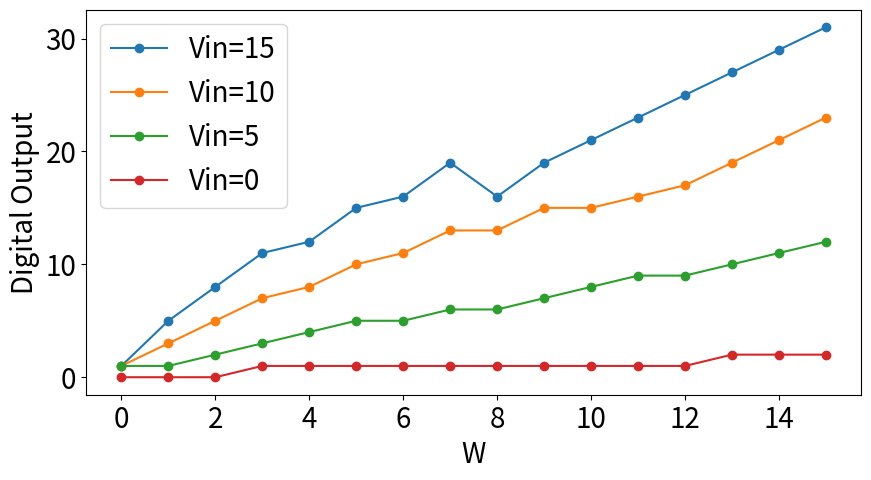
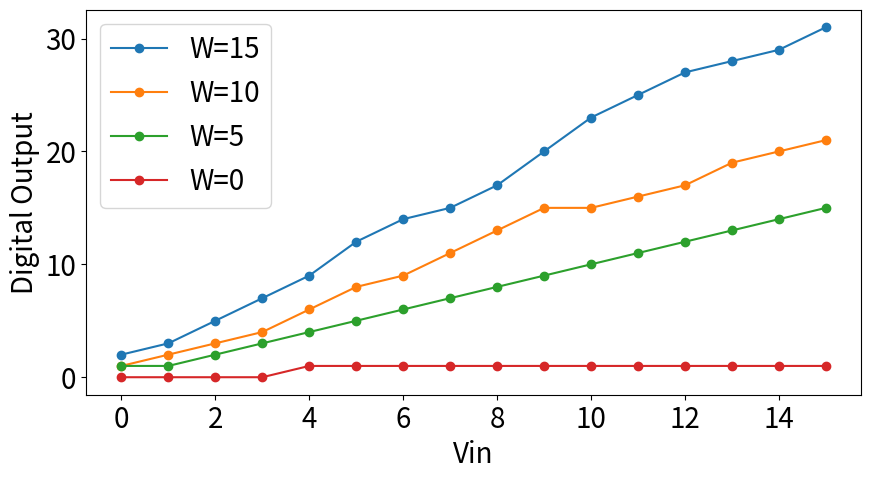
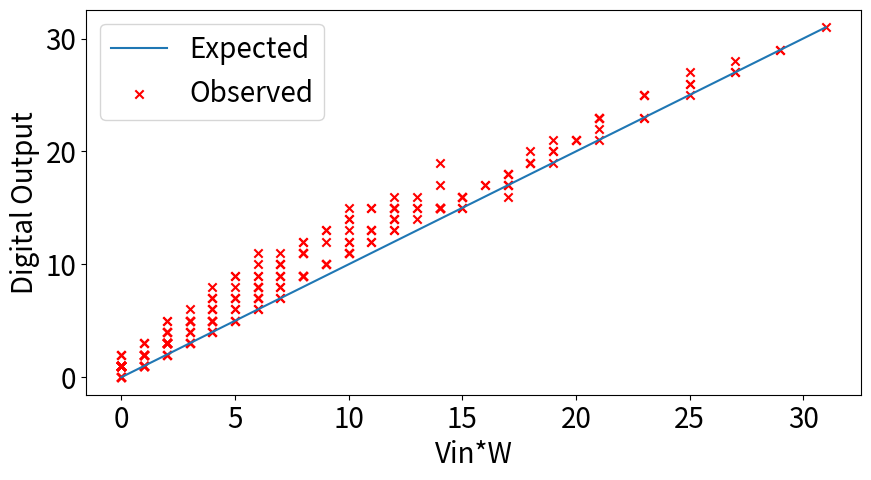
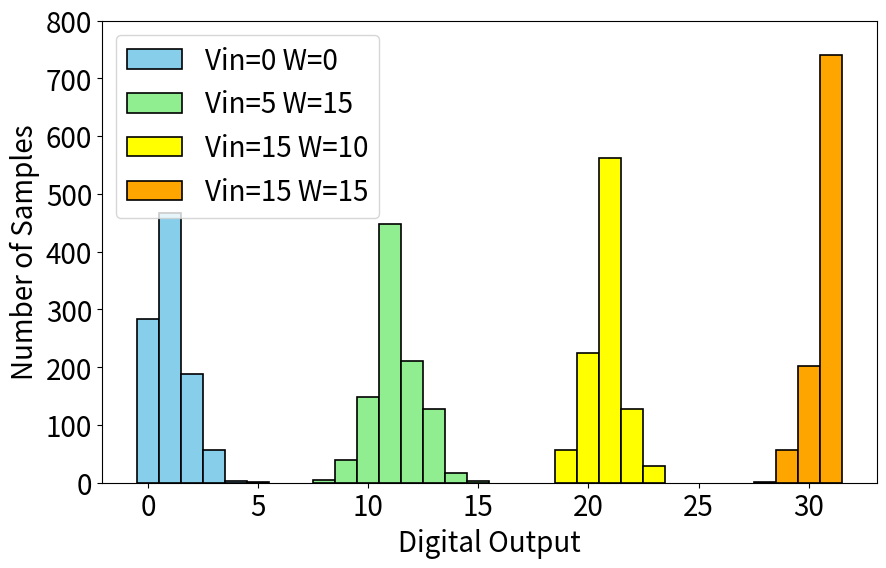
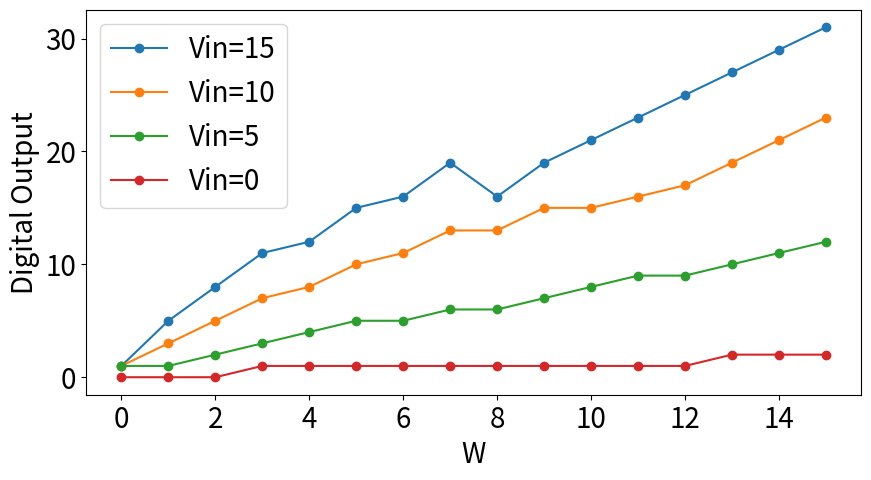
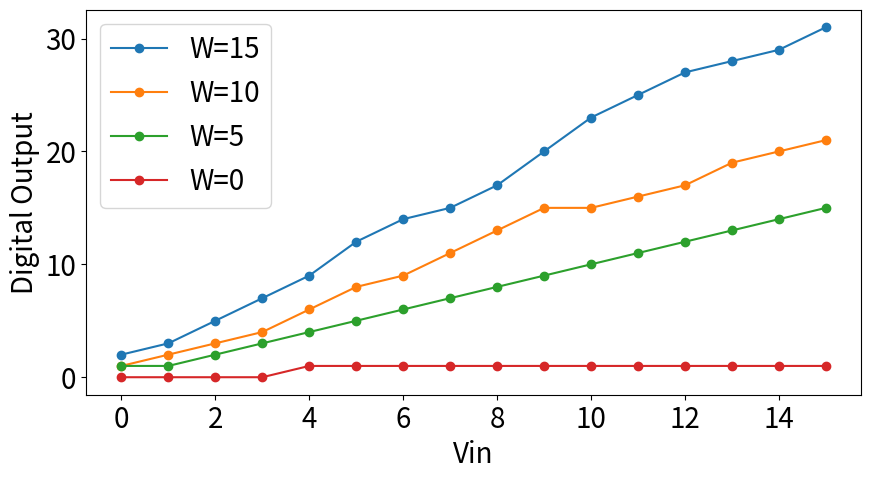
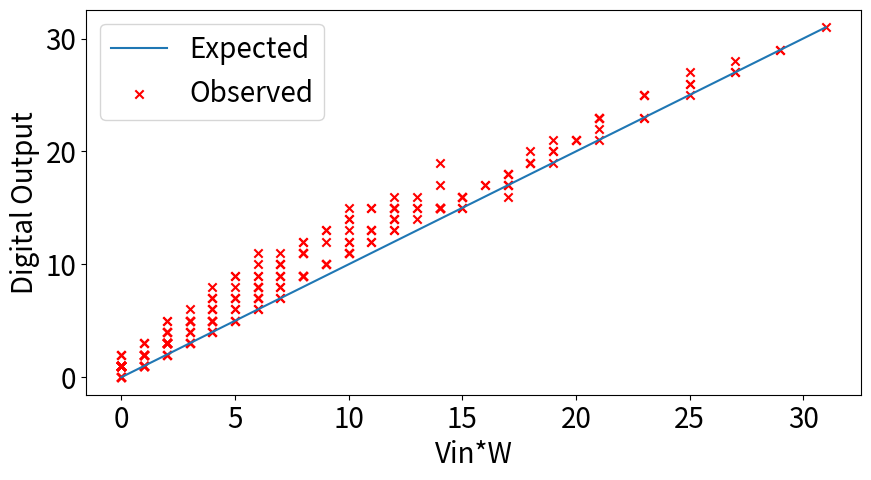
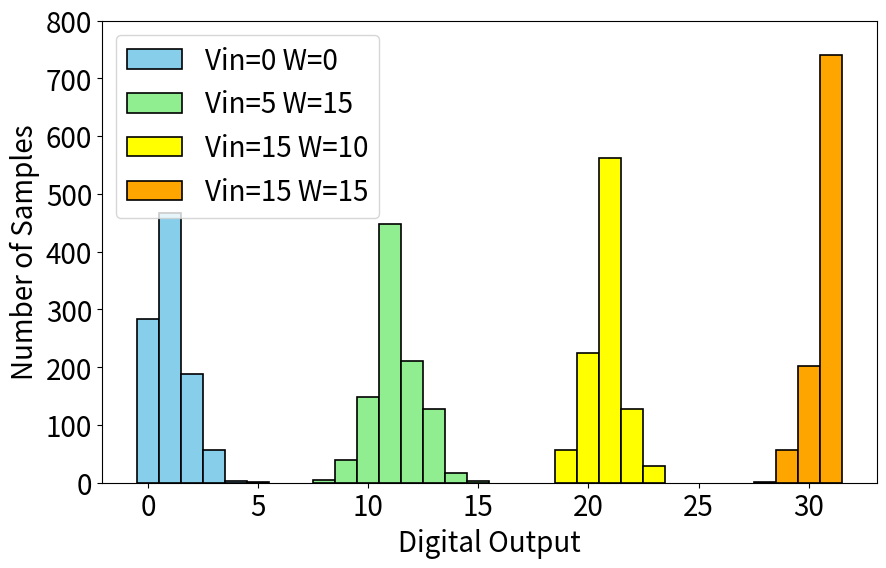

Python code for these plots, in order:
#!/usr/bin/env python3
# -*- coding: utf-8 -*-
"""
Created on Mon Apr  8 16:35:30 2019

[redacted]
"""

import matplotlib.pyplot as plt
import numpy as np
import matplotlib
'''


y_bl=np.array([[31,	29,	27,	25,	23,	21,	19,	16,	19,	16,	15,	12,	11,	8,	5,	1],
[29,	27,	26,	23,	23,	20,	18,	15,	17,	15,	14,	11,	10,	7,	5,	1],
[28,	26,	25,	22,	21,	19,	17,	15,	16,	15,	13,	11,	9,	7,	4,	1],
[27,	25,	23,	21,	20,	17,	16,	15,	15,	14,	12,	10,	9,	6,	4,	1],
[25,	23,	21,	19,	18,	16,	15,	14,	15,	13,	11,	9,	8,	5,	3,	1],
[23,	21,	19,	17,	16,	15,	15,	13,	13,	11,	10,	8,	7,	5,	3,	1],
[20,	18,	17,	15,	15,	15,	13,	11,	12,	10,	9,	7,	6,	4,	3,	1],
[17,	16,	15,	15,	14, 13, 12, 10,	11,	9,	8,	6,	5,	4,	3,	1],
[15,	15,	14,	13,	12,	11,	10,	9,	9,	8,	7,	5,	5,	3,	2,	1],
[14,	13,	12,	11,	10,	9,	9,	7,	8,	7,	6,	5,	4,	3,	2,	1],
[12,	11,	10,	9,	9,	8,	7,	6,	6,	5,	5,	4,	3,	2,	1,	1],
[9,	9,	8,	7,	7,	6,	5,	5,	5,	4,	4,	3,	3,	2,	1,	1],
[7,	7,	6,	5,	5,	4,	4,	3,	3,	3,	3,	2,	2,	1,	1,	0],
[5,	5,	4,	3,	3,	3,	3,	3,	3,	2,	2,	1,	1,	1,	1,	0],
[3,	3,	3,	2,	2,	2,	2,	2,	2,	1,	1,	1,	1,	1,	0,	0],
[2,	2,	2,	1,	1,	1,	1,	1,	1,	1,	1,	1,	1,	0,	0,	0]])
Vin=np.array([15, 14,13,12,11,10,9,8,7,6,5,4,3,2,1,0])
W=np.array([15,14,13,12,11,10,9,8,7,6,5,4,3,2,1,0])
plt.plot(Vin,y_bl)
plt.ylabel('Digital Output')
plt.xlabel('Vin')
plt.legend(('W=15','W=14','W=13','W=12','W=11','W=10','W=9','W=8','W=7','W=6','W=5','W=4','W=3','W=2','W=1','W=0'))


plt.figure()
plt.plot(W,y_bl.T)
plt.ylabel('Digital Output')
plt.xlabel('2nd Operand')
plt.legend(('Vin=15','Vin=14','Vin=13','Vin=12','Vin=11','Vin=10','Vin=9','Vin=8','Vin=7','Vin=6','Vin=5','Vin=4','Vin=3','Vin=2','Vin=1','Vin=0'))


product= (Vin.reshape(16,1)*W.reshape(1,16))*31/225
product= np.round(product.reshape(256,))
plt.figure()
plt.plot(product,product)
plt.scatter(product,y_bl.reshape(256,))
'''
matplotlib.rcParams.update({'font.size': 20})
plt.figure(figsize=(10,5))
y_bl=np.array([[31,	29,	27,	25,	23,	21,	19,	16,	19,	16,	15,	12,	11,	8,	5,	1],
[23,	21,	19,	17,	16,	15,	15,	13,	13,	11,	10,	8,	7,	5,	3,	1],
[12,	11,	10,	9,	9,	8,	7,	6,	6,	5,	5,	4,	3,	2,	1,	1],
[2,	2,	2,	1,	1,	1,	1,	1,	1,	1,	1,	1,	1,	0,	0,	0]])
W=np.array([15,14,13,12,11,10,9,8,7,6,5,4,3,2,1,0])
plt.ylabel('Digital Output')
plt.xlabel('W')
plt.plot(W,y_bl.T,'-o')
plt.legend(('Vin=15','Vin=10','Vin=5','Vin=0'))
plt.savefig('OutVsW.png')

plt.figure(figsize=(10,5))
y_bl=np.array([[31,	21,	15,	1],
[29,	20,	14,	1],
[28,	19,	13,	1],
[27,	17,	12,	1],
[25,	16,	11,	1],
[23,	15,	10,	1],
[20,	15,	9, 1],
[17,	13,	8,	1],
[15,	11,	7,	1],
[14,	9,	6,	1],
[12,	8,	5,	1],
[9,	6,	4,	1],
[7,	4,	3,	0],
[5,	3,	2,	0],
[3,	2,	1,	0],
[2,	1,	1,	0]])
Vin=np.array([15, 14,13,12,11,10,9,8,7,6,5,4,3,2,1,0])
plt.ylabel('Digital Output')
plt.xlabel('Vin')
plt.plot(Vin,y_bl,'-o')
plt.legend(('W=15','W=10','W=5','W=0'))
plt.savefig('OutVsVin.png')

plt.figure(figsize=(10,5))
y_bl=np.array([[31,	29,	27,	25,	23,	21,	19,	16,	19,	16,	15,	12,	11,	8,	5,	1],
[29,	27,	26,	23,	23,	20,	18,	15,	17,	15,	14,	11,	10,	7,	5,	1],
[28,	26,	25,	22,	21,	19,	17,	15,	16,	15,	13,	11,	9,	7,	4,	1],
[27,	25,	23,	21,	20,	17,	16,	15,	15,	14,	12,	10,	9,	6,	4,	1],
[25,	23,	21,	19,	18,	16,	15,	14,	15,	13,	11,	9,	8,	5,	3,	1],
[23,	21,	19,	17,	16,	15,	15,	13,	13,	11,	10,	8,	7,	5,	3,	1],
[20,	18,	17,	15,	15,	15,	13,	11,	12,	10,	9,	7,	6,	4,	3,	1],
[17,	16,	15,	15,	14, 13, 12, 10,	11,	9,	8,	6,	5,	4,	3,	1],
[15,	15,	14,	13,	12,	11,	10,	9,	9,	8,	7,	5,	5,	3,	2,	1],
[14,	13,	12,	11,	10,	9,	9,	7,	8,	7,	6,	5,	4,	3,	2,	1],
[12,	11,	10,	9,	9,	8,	7,	6,	6,	5,	5,	4,	3,	2,	1,	1],
[9,	9,	8,	7,	7,	6,	5,	5,	5,	4,	4,	3,	3,	2,	1,	1],
[7,	7,	6,	5,	5,	4,	4,	3,	3,	3,	3,	2,	2,	1,	1,	0],
[5,	5,	4,	3,	3,	3,	3,	3,	3,	2,	2,	1,	1,	1,	1,	0],
[3,	3,	3,	2,	2,	2,	2,	2,	2,	1,	1,	1,	1,	1,	0,	0],
[2,	2,	2,	1,	1,	1,	1,	1,	1,	1,	1,	1,	1,	0,	0,	0]])
Vin=np.array([15, 14,13,12,11,10,9,8,7,6,5,4,3,2,1,0])
W=np.array([15,14,13,12,11,10,9,8,7,6,5,4,3,2,1,0])
product= (Vin.reshape(16,1)*W.reshape(1,16))*31/225
product= np.round(product.reshape(256,))
plt.ylabel('Digital Output')
plt.xlabel('Vin*W')
plt.plot(product,product)
plt.scatter(product,y_bl.reshape(256,),marker="x",c='red')
plt.legend(('Expected','Observed'))
plt.savefig('ExpVsObs.png')

plt.figure(figsize=(10,6))
matplotlib.rcParams.update({'font.size': 20})
plt.ylabel('Number of Samples')
plt.xlabel('Digital Output')
plt.hist([0,1,2,3,4,5],bins=[-.5,.5,1.5,2.5,3.5,4.5,5.5],weights=[284,467,189,56,3,1],edgecolor='black', linewidth=1.2,color='skyblue')
plt.hist([8,9,10,11,12,13,14,15],bins=[7.5,8.5,9.5,10.5,11.5,12.5,13.5,14.5,15.5],weights=[5,40,149,448,211,128,16,3],edgecolor='black', linewidth=1.2,color='lightgreen')
plt.hist([19,20,21,22,23],bins=[18.5,19.5,20.5,21.5,22.5,23.5],weights=[56,225,563,127,29],edgecolor='black', linewidth=1.2,color='yellow')
plt.hist([28,29,30,31],bins=[27.5,28.5,29.5,30.5,31.5],weights=[1,57,202,740],edgecolor='black', linewidth=1.2,color='orange')
plt.ylim(0,800)
plt.legend(('Vin=0 W=0','Vin=5 W=15','Vin=15 W=10','Vin=15 W=15'),loc='upper left')
plt.savefig('MC.png')


#!/usr/bin/env python3
# -*- coding: utf-8 -*-
"""
Created on Mon Apr  8 16:35:30 2019

[redacted]
"""

import matplotlib.pyplot as plt
import numpy as np
import matplotlib
'''


y_bl=np.array([[31,	29,	27,	25,	23,	21,	19,	16,	19,	16,	15,	12,	11,	8,	5,	1],
[29,	27,	26,	23,	23,	20,	18,	15,	17,	15,	14,	11,	10,	7,	5,	1],
[28,	26,	25,	22,	21,	19,	17,	15,	16,	15,	13,	11,	9,	7,	4,	1],
[27,	25,	23,	21,	20,	17,	16,	15,	15,	14,	12,	10,	9,	6,	4,	1],
[25,	23,	21,	19,	18,	16,	15,	14,	15,	13,	11,	9,	8,	5,	3,	1],
[23,	21,	19,	17,	16,	15,	15,	13,	13,	11,	10,	8,	7,	5,	3,	1],
[20,	18,	17,	15,	15,	15,	13,	11,	12,	10,	9,	7,	6,	4,	3,	1],
[17,	16,	15,	15,	14, 13, 12, 10,	11,	9,	8,	6,	5,	4,	3,	1],
[15,	15,	14,	13,	12,	11,	10,	9,	9,	8,	7,	5,	5,	3,	2,	1],
[14,	13,	12,	11,	10,	9,	9,	7,	8,	7,	6,	5,	4,	3,	2,	1],
[12,	11,	10,	9,	9,	8,	7,	6,	6,	5,	5,	4,	3,	2,	1,	1],
[9,	9,	8,	7,	7,	6,	5,	5,	5,	4,	4,	3,	3,	2,	1,	1],
[7,	7,	6,	5,	5,	4,	4,	3,	3,	3,	3,	2,	2,	1,	1,	0],
[5,	5,	4,	3,	3,	3,	3,	3,	3,	2,	2,	1,	1,	1,	1,	0],
[3,	3,	3,	2,	2,	2,	2,	2,	2,	1,	1,	1,	1,	1,	0,	0],
[2,	2,	2,	1,	1,	1,	1,	1,	1,	1,	1,	1,	1,	0,	0,	0]])
Vin=np.array([15, 14,13,12,11,10,9,8,7,6,5,4,3,2,1,0])
W=np.array([15,14,13,12,11,10,9,8,7,6,5,4,3,2,1,0])
plt.plot(Vin,y_bl)
plt.ylabel('Digital Output')
plt.xlabel('Vin')
plt.legend(('W=15','W=14','W=13','W=12','W=11','W=10','W=9','W=8','W=7','W=6','W=5','W=4','W=3','W=2','W=1','W=0'))


plt.figure()
plt.plot(W,y_bl.T)
plt.ylabel('Digital Output')
plt.xlabel('2nd Operand')
plt.legend(('Vin=15','Vin=14','Vin=13','Vin=12','Vin=11','Vin=10','Vin=9','Vin=8','Vin=7','Vin=6','Vin=5','Vin=4','Vin=3','Vin=2','Vin=1','Vin=0'))


product= (Vin.reshape(16,1)*W.reshape(1,16))*31/225
product= np.round(product.reshape(256,))
plt.figure()
plt.plot(product,product)
plt.scatter(product,y_bl.reshape(256,))
'''
matplotlib.rcParams.update({'font.size': 20})
plt.figure(figsize=(10,5))
y_bl=np.array([[31,	29,	27,	25,	23,	21,	19,	16,	19,	16,	15,	12,	11,	8,	5,	1],
[23,	21,	19,	17,	16,	15,	15,	13,	13,	11,	10,	8,	7,	5,	3,	1],
[12,	11,	10,	9,	9,	8,	7,	6,	6,	5,	5,	4,	3,	2,	1,	1],
[2,	2,	2,	1,	1,	1,	1,	1,	1,	1,	1,	1,	1,	0,	0,	0]])
W=np.array([15,14,13,12,11,10,9,8,7,6,5,4,3,2,1,0])
plt.ylabel('Digital Output')
plt.xlabel('W')
plt.plot(W,y_bl.T,'-o')
plt.legend(('Vin=15','Vin=10','Vin=5','Vin=0'))
plt.savefig('OutVsW.png')

plt.figure(figsize=(10,5))
y_bl=np.array([[31,	21,	15,	1],
[29,	20,	14,	1],
[28,	19,	13,	1],
[27,	17,	12,	1],
[25,	16,	11,	1],
[23,	15,	10,	1],
[20,	15,	9, 1],
[17,	13,	8,	1],
[15,	11,	7,	1],
[14,	9,	6,	1],
[12,	8,	5,	1],
[9,	6,	4,	1],
[7,	4,	3,	0],
[5,	3,	2,	0],
[3,	2,	1,	0],
[2,	1,	1,	0]])
Vin=np.array([15, 14,13,12,11,10,9,8,7,6,5,4,3,2,1,0])
plt.ylabel('Digital Output')
plt.xlabel('Vin')
plt.plot(Vin,y_bl,'-o')
plt.legend(('W=15','W=10','W=5','W=0'))
plt.savefig('OutVsVin.png')

plt.figure(figsize=(10,5))
y_bl=np.array([[31,	29,	27,	25,	23,	21,	19,	16,	19,	16,	15,	12,	11,	8,	5,	1],
[29,	27,	26,	23,	23,	20,	18,	15,	17,	15,	14,	11,	10,	7,	5,	1],
[28,	26,	25,	22,	21,	19,	17,	15,	16,	15,	13,	11,	9,	7,	4,	1],
[27,	25,	23,	21,	20,	17,	16,	15,	15,	14,	12,	10,	9,	6,	4,	1],
[25,	23,	21,	19,	18,	16,	15,	14,	15,	13,	11,	9,	8,	5,	3,	1],
[23,	21,	19,	17,	16,	15,	15,	13,	13,	11,	10,	8,	7,	5,	3,	1],
[20,	18,	17,	15,	15,	15,	13,	11,	12,	10,	9,	7,	6,	4,	3,	1],
[17,	16,	15,	15,	14, 13, 12, 10,	11,	9,	8,	6,	5,	4,	3,	1],
[15,	15,	14,	13,	12,	11,	10,	9,	9,	8,	7,	5,	5,	3,	2,	1],
[14,	13,	12,	11,	10,	9,	9,	7,	8,	7,	6,	5,	4,	3,	2,	1],
[12,	11,	10,	9,	9,	8,	7,	6,	6,	5,	5,	4,	3,	2,	1,	1],
[9,	9,	8,	7,	7,	6,	5,	5,	5,	4,	4,	3,	3,	2,	1,	1],
[7,	7,	6,	5,	5,	4,	4,	3,	3,	3,	3,	2,	2,	1,	1,	0],
[5,	5,	4,	3,	3,	3,	3,	3,	3,	2,	2,	1,	1,	1,	1,	0],
[3,	3,	3,	2,	2,	2,	2,	2,	2,	1,	1,	1,	1,	1,	0,	0],
[2,	2,	2,	1,	1,	1,	1,	1,	1,	1,	1,	1,	1,	0,	0,	0]])
Vin=np.array([15, 14,13,12,11,10,9,8,7,6,5,4,3,2,1,0])
W=np.array([15,14,13,12,11,10,9,8,7,6,5,4,3,2,1,0])
product= (Vin.reshape(16,1)*W.reshape(1,16))*31/225
product= np.round(product.reshape(256,))
plt.ylabel('Digital Output')
plt.xlabel('Vin*W')
plt.plot(product,product)
plt.scatter(product,y_bl.reshape(256,),marker="x",c='red')
plt.legend(('Expected','Observed'))
plt.savefig('ExpVsObs.png')

plt.figure(figsize=(10,6))
matplotlib.rcParams.update({'font.size': 20})
plt.ylabel('Number of Samples')
plt.xlabel('Digital Output')
plt.hist([0,1,2,3,4,5],bins=[-.5,.5,1.5,2.5,3.5,4.5,5.5],weights=[284,467,189,56,3,1],edgecolor='black', linewidth=1.2,color='skyblue')
plt.hist([8,9,10,11,12,13,14,15],bins=[7.5,8.5,9.5,10.5,11.5,12.5,13.5,14.5,15.5],weights=[5,40,149,448,211,128,16,3],edgecolor='black', linewidth=1.2,color='lightgreen')
plt.hist([19,20,21,22,23],bins=[18.5,19.5,20.5,21.5,22.5,23.5],weights=[56,225,563,127,29],edgecolor='black', linewidth=1.2,color='yellow')
plt.hist([28,29,30,31],bins=[27.5,28.5,29.5,30.5,31.5],weights=[1,57,202,740],edgecolor='black', linewidth=1.2,color='orange')
plt.ylim(0,800)
plt.legend(('Vin=0 W=0','Vin=5 W=15','Vin=15 W=10','Vin=15 W=15'),loc='upper left')
plt.savefig('MC.png')


